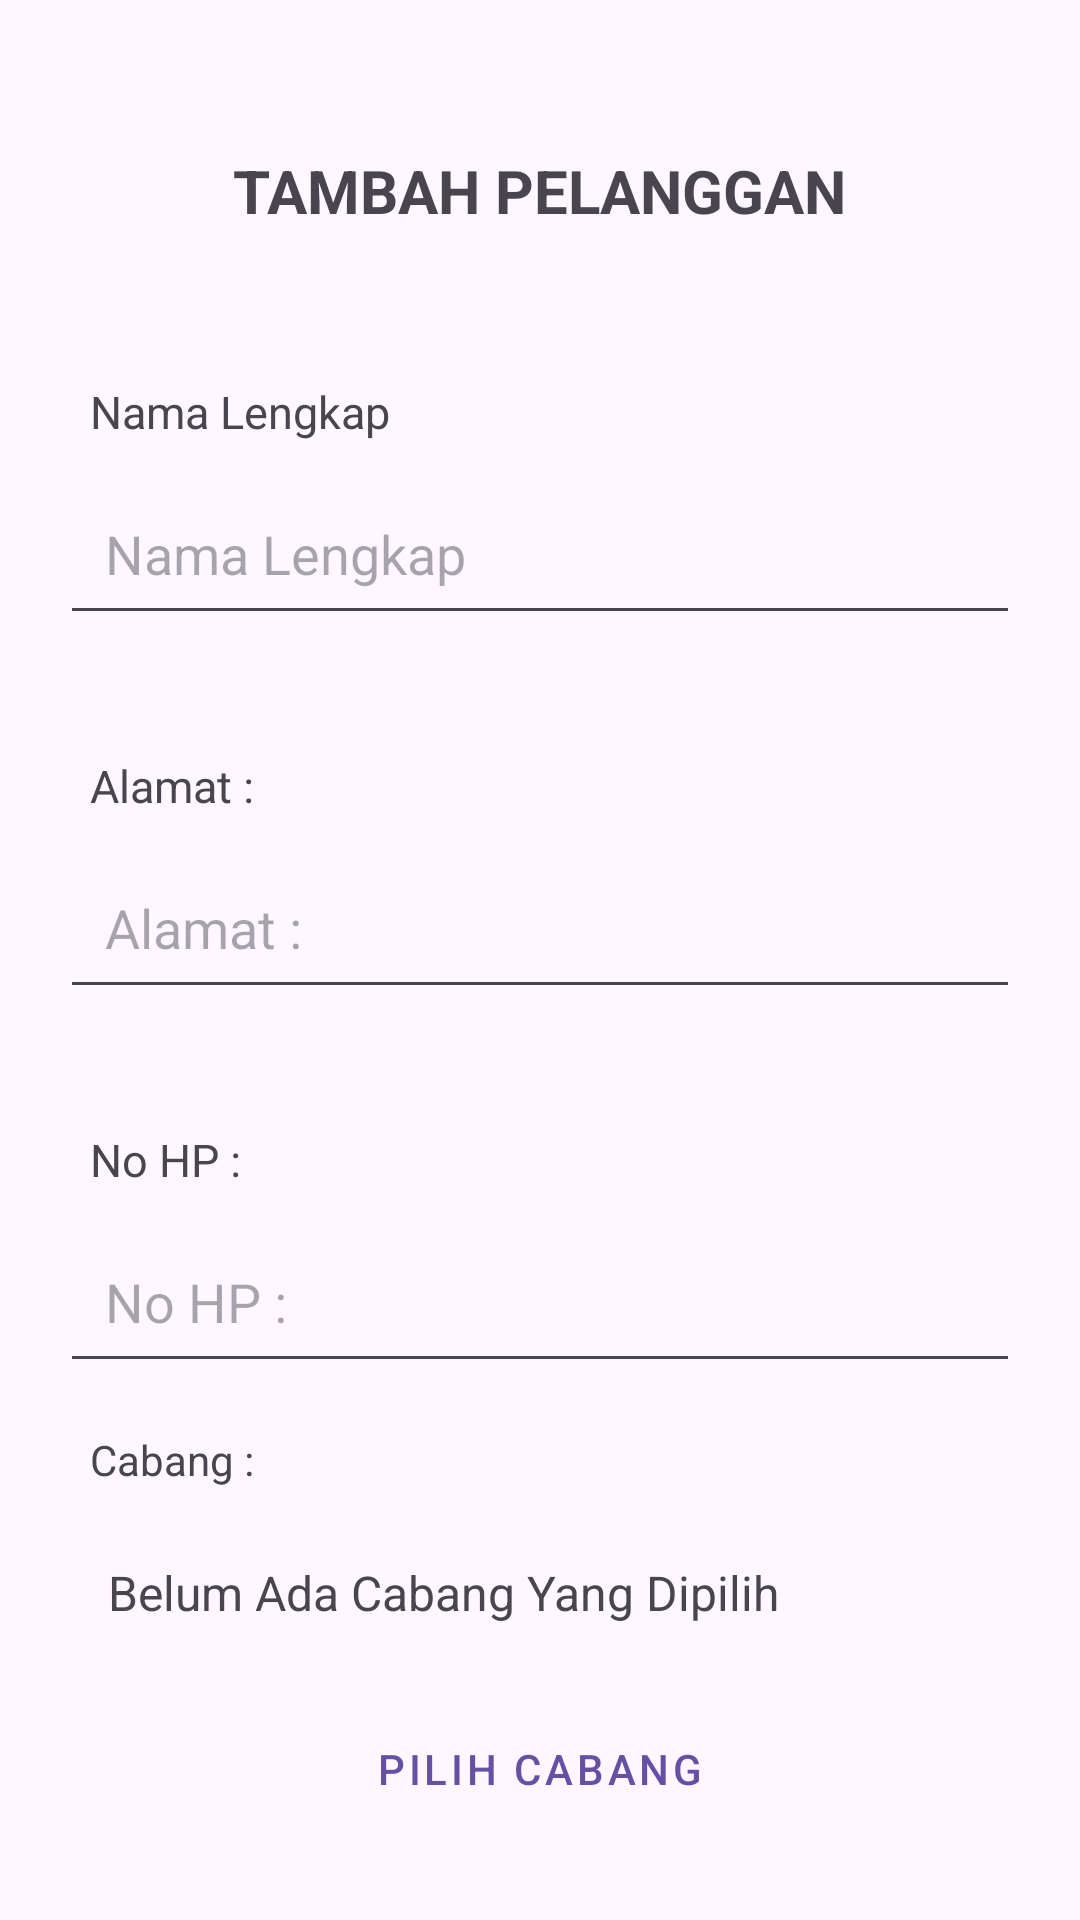

Here is an Android app screen rendered from its layout file. Give the layout XML and the strings, colors and styles it references.
<!-- AndroidManifest.xml: application theme Theme.Laundry -->
<!-- res/layout/activity_tambah_pelanggan.xml -->
<?xml version="1.0" encoding="utf-8"?>
<androidx.constraintlayout.widget.ConstraintLayout xmlns:android="http://schemas.android.com/apk/res/android"
    xmlns:app="http://schemas.android.com/apk/res-auto"
    xmlns:tools="http://schemas.android.com/tools"
    android:id="@+id/main"
    android:layout_width="match_parent"
    android:layout_height="match_parent"
    tools:context="com.febrianbayu.pelanggan.TambahPelangganActivity">

    <TextView
        android:id="@+id/tvpelangganjudul"
        android:layout_width="wrap_content"
        android:layout_height="wrap_content"
        android:text="@string/text_tambahpelanggan"
        android:textSize="20dp"
        android:textStyle="bold"
        android:layout_marginTop="50dp"
        tools:ignore="MissingConstraints"
        app:layout_constraintTop_toTopOf="parent"
        app:layout_constraintStart_toStartOf="parent"
        app:layout_constraintEnd_toEndOf="parent"/>

    <TextView
        android:id="@+id/tvpelanggannama"
        android:layout_width="wrap_content"
        android:layout_height="wrap_content"
        android:layout_marginStart="30dp"
        android:layout_marginTop="50dp"
        android:text="@string/text_namalengkap"
        android:textSize="15dp"
        app:layout_constraintStart_toStartOf="parent"
        app:layout_constraintTop_toBottomOf="@+id/tvpelangganjudul"
        tools:ignore="MissingConstraints,TextSizeCheck" />

    <EditText
        android:id="@+id/etpelanggannama"
        android:layout_width="match_parent"
        android:layout_height="wrap_content"
        android:layout_marginTop="10dp"
        android:padding="15dp"
        
        android:hint="@string/text_namalengkap"
        app:layout_constraintEnd_toEndOf="parent"
        android:layout_marginHorizontal="20dp"
        app:layout_constraintStart_toStartOf="parent"
        app:layout_constraintTop_toBottomOf="@+id/tvpelanggannama"
        tools:ignore="MissingConstraints,TouchTargetSizeCheck" />

    <TextView
        android:id="@+id/tvpelangganalamat"
        android:layout_width="wrap_content"
        android:layout_height="wrap_content"
        android:layout_marginStart="30dp"
        android:layout_marginTop="40dp"
        android:text="@string/card_alamat"
        android:textSize="15dp"
        app:layout_constraintStart_toStartOf="parent"
        app:layout_constraintTop_toBottomOf="@+id/etpelanggannama"
        tools:ignore="MissingConstraints,TextSizeCheck" />

    <EditText
        android:id="@+id/etpelangganalamat"
        android:layout_width="match_parent"
        android:layout_height="wrap_content"
        android:layout_marginTop="10dp"
        android:padding="15dp"
        
        android:layout_marginHorizontal="20dp"
        android:hint="@string/card_alamat"
        app:layout_constraintEnd_toEndOf="parent"
        app:layout_constraintStart_toStartOf="parent"
        app:layout_constraintTop_toBottomOf="@+id/tvpelangganalamat"
        tools:ignore="MissingConstraints,TouchTargetSizeCheck" />

    <TextView
        android:id="@+id/tvpelanggannohp"
        android:layout_width="wrap_content"
        android:layout_height="wrap_content"
        android:layout_marginStart="30dp"
        android:layout_marginTop="40dp"
        android:text="@string/card_nohp"
        android:textSize="15dp"
        app:layout_constraintStart_toStartOf="parent"
        app:layout_constraintTop_toBottomOf="@+id/etpelangganalamat"
        tools:ignore="MissingConstraints,TextSizeCheck" />

    <EditText
        android:id="@+id/etpelanggannohp"
        android:layout_width="match_parent"
        android:layout_height="wrap_content"
        android:layout_marginTop="10dp"
        android:padding="15dp"
        
        android:hint="@string/card_nohp"
        android:inputType="phone"
        android:maxLength="14"
        android:layout_marginHorizontal="20dp"
        app:layout_constraintEnd_toEndOf="parent"
        app:layout_constraintStart_toStartOf="parent"
        app:layout_constraintTop_toBottomOf="@+id/tvpelanggannohp"
        tools:ignore="MissingConstraints,TouchTargetSizeCheck" />

    <TextView
        android:id="@+id/label_cabang"
        android:layout_width="wrap_content"
        android:layout_height="wrap_content"
        android:text="@string/card_cabang"
        android:layout_marginTop="16dp"
        android:layout_marginStart="30dp"
        app:layout_constraintStart_toStartOf="parent"
        app:layout_constraintTop_toBottomOf="@id/etpelanggannohp"/>

    <TextView
        android:id="@+id/tv_cabang_terpilih"
        android:layout_width="0dp"
        android:layout_height="wrap_content"
        android:text="@string/bacyd"
        android:textSize="16sp"
        android:padding="16dp"
        
        android:layout_marginTop="8dp"
        android:layout_marginHorizontal="20dp"
        app:layout_constraintStart_toStartOf="parent"
        app:layout_constraintEnd_toEndOf="parent"
        app:layout_constraintTop_toBottomOf="@id/label_cabang"/>

    <Button
        android:id="@+id/btn_pilih_cabang"
        style="@style/Widget.MaterialComponents.Button.OutlinedButton"
        android:layout_width="0dp"
        android:layout_height="wrap_content"
        android:text="@string/pilcab"
        android:layout_marginTop="8dp"
        app:layout_constraintStart_toStartOf="parent"
        android:layout_marginHorizontal="20dp"
        app:layout_constraintEnd_toEndOf="parent"
        app:layout_constraintTop_toBottomOf="@id/tv_cabang_terpilih"/>

    <Button
        android:id="@+id/btpelanggansimpan"
        android:layout_width="match_parent"
        android:layout_height="wrap_content"
        android:text="@string/button_simpan"
        android:layout_marginTop="40dp"
        android:layout_marginStart="30dp"
        android:layout_marginEnd="30dp"
        app:layout_constraintStart_toStartOf="parent"
        app:layout_constraintEnd_toEndOf="parent"
        app:layout_constraintTop_toBottomOf="@id/btn_pilih_cabang"
        tools:ignore="MissingConstraints" />

</androidx.constraintlayout.widget.ConstraintLayout>
<!-- resources referenced by this layout -->
<resources>
  <string name="bacyd">Belum Ada Cabang Yang Dipilih</string>
  <string name="button_simpan">Simpan</string>
  <string name="card_alamat">Alamat :</string>
  <string name="card_cabang">Cabang :</string>
  <string name="card_nohp">No HP :</string>
  <string name="pilcab">Pilih Cabang</string>
  <string name="text_namalengkap">"Nama Lengkap "</string>
  <string name="text_tambahpelanggan">TAMBAH PELANGGAN</string>
  <style name="Theme.Laundry" parent="Base.Theme.Laundry" />
  <style name="Base.Theme.Laundry" parent="Theme.Material3.DayNight.NoActionBar">
          
          
      </style>
</resources>
